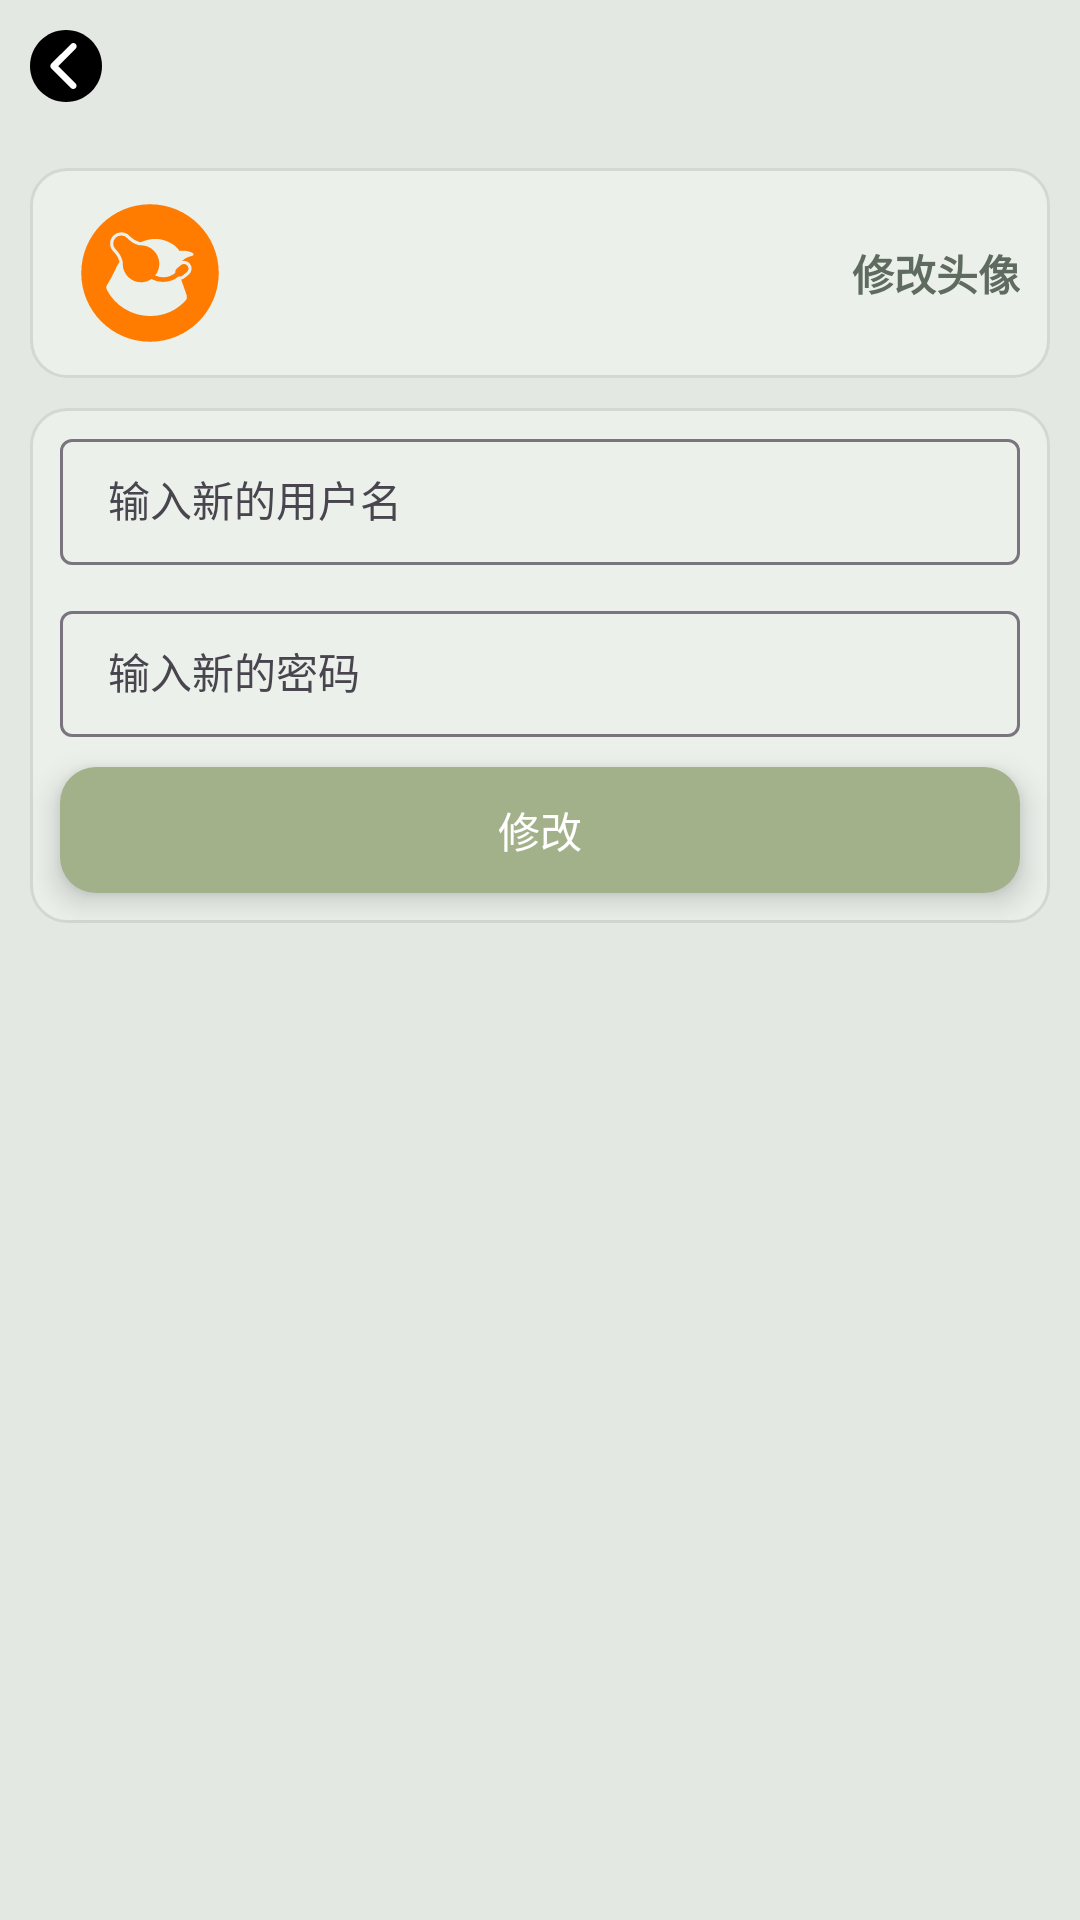

The Android layout XML behind this screen, and the referenced resources:
<!-- AndroidManifest.xml: application theme Theme.MyApplication -->
<!-- res/layout/activity_modify_info.xml -->
<?xml version="1.0" encoding="utf-8"?>
<LinearLayout xmlns:android="http://schemas.android.com/apk/res/android"
    xmlns:app="http://schemas.android.com/apk/res-auto"
    android:layout_width="match_parent"
    android:layout_height="match_parent"
    android:background="@color/background_color"
    android:orientation="vertical">

    <ImageButton
        android:id="@+id/btn_back"
        android:layout_width="wrap_content"
        android:layout_height="wrap_content"
        android:background="?attr/selectableItemBackgroundBorderless"
        android:padding="10dp"
        android:src="@drawable/ic_back" />

    <androidx.constraintlayout.widget.ConstraintLayout
        android:layout_width="match_parent"
        android:layout_height="wrap_content"
        android:layout_marginStart="@dimen/margin_10"
        android:layout_marginTop="12dp"
        android:layout_marginEnd="@dimen/margin_10"
        android:background="@drawable/layout_bg">

        <com.google.android.material.imageview.ShapeableImageView
            android:id="@+id/iv_user_avatar"
            android:layout_width="50dp"
            android:layout_height="50dp"
            android:layout_marginStart="15dp"
            android:layout_marginTop="10dp"
            android:layout_marginBottom="10dp"
            android:src="@drawable/ic_avatar"
            app:layout_constraintBottom_toBottomOf="parent"
            app:layout_constraintStart_toStartOf="parent"
            app:layout_constraintTop_toTopOf="parent"
            app:shapeAppearanceOverlay="@style/CircleImageStyle" />

        <TextView
            android:layout_width="wrap_content"
            android:layout_height="wrap_content"
            android:layout_marginEnd="@dimen/margin_10"
            android:text="@string/modify_avatar"
            android:textColor="@color/text_body"
            android:textSize="@dimen/text_body_size"
            android:textStyle="bold"
            app:layout_constraintBottom_toBottomOf="parent"
            app:layout_constraintEnd_toEndOf="parent"
            app:layout_constraintTop_toTopOf="parent" />

    </androidx.constraintlayout.widget.ConstraintLayout>

    <LinearLayout
        android:layout_width="match_parent"
        android:layout_height="wrap_content"
        android:layout_marginStart="@dimen/margin_10"
        android:layout_marginTop="@dimen/margin_10"
        android:layout_marginEnd="@dimen/margin_10"
        android:background="@drawable/layout_bg"
        android:orientation="vertical">

        <com.google.android.material.textfield.TextInputLayout
            android:layout_width="match_parent"
            android:layout_height="wrap_content"
            android:layout_marginStart="@dimen/margin_10"
            android:layout_marginTop="5dp"
            android:layout_marginEnd="@dimen/margin_10">

            <com.google.android.material.textfield.TextInputEditText
                android:id="@+id/edit_modify_username"
                style="@style/MorandiM3EditStyle"
                android:layout_width="match_parent"
                android:layout_height="42dp"
                android:hint="输入新的用户名" />
        </com.google.android.material.textfield.TextInputLayout>

        <com.google.android.material.textfield.TextInputLayout
            android:layout_width="match_parent"
            android:layout_height="wrap_content"
            android:layout_marginStart="@dimen/margin_10"
            android:layout_marginTop="10dp"
            android:layout_marginEnd="@dimen/margin_10">

            <com.google.android.material.textfield.TextInputEditText
                android:id="@+id/edit_modify_pwd"
                style="@style/MorandiM3EditStyle"
                android:layout_width="match_parent"
                android:layout_height="42dp"
                android:hint="输入新的密码" />
        </com.google.android.material.textfield.TextInputLayout>

        <com.google.android.material.button.MaterialButton
            android:id="@+id/btn_modify_info"
            style="@style/AppButton.Primary"
            android:background="@drawable/btn_discoloration_selector"
            android:layout_width="match_parent"
            android:text="修改"
            android:layout_marginStart="10dp"
            android:layout_marginEnd="@dimen/margin_10"
            android:layout_marginBottom="10dp"
            android:layout_marginTop="10dp"
            android:layout_height="42dp" />
    </LinearLayout>
</LinearLayout>
<!-- resources referenced by this layout -->
<resources>
  <color name="background_color">#E3E8E3</color>
  <color name="text_body">#606B60</color>
  <dimen name="margin_10">10dp</dimen>
  <dimen name="text_body_size">14sp</dimen>
  <!-- drawable btn_discoloration_selector (drawable) -->
  <?xml version ="1.0" encoding="utf-8"?>
  <selector xmlns:android="http://schemas.android.com/apk/res/android">
      <item android:state_pressed="true">
          <shape>
              <solid android:color="#3700b3" />
              <corners android:radius="12dp" />
          </shape>
      </item>
      <item>
          <shape>
              <solid android:color="#6200ee" />
              <corners android:radius="12dp" />
          </shape>
      </item>
  </selector>
  <!-- drawable ic_back (drawable) -->
  <vector xmlns:android="http://schemas.android.com/apk/res/android"
      android:width="24dp"
      android:height="24dp"
      android:viewportWidth="1024"
      android:viewportHeight="1024">
    <path
        android:fillColor="#FF000000"
        android:pathData="M512,0C229.4,0 0,229.4 0,512s229.4,512 512,512 512,-229.4 512,-512S794.6,0 512,0z"/>
    <path
        android:pathData="M648.2,759.3c18.4,18.4 18.4,47.6 0,66 -9.2,9.2 -21,13.8 -33.3,13.8 -11.8,0 -24.1,-4.6 -33.3,-13.8l-279,-279.6c-18.4,-18.4 -18.4,-47.6 0,-66L583.7,198.7c18.4,-18.4 47.6,-18.4 66,0 18.4,18.4 18.4,47.6 0,66l-247.8,248.3 246.3,246.3z"
        android:fillColor="#ffffff"/>
  </vector>
  <!-- drawable layout_bg (drawable) -->
  <?xml version="1.0" encoding="utf-8"?>
  <ripple xmlns:android="http://schemas.android.com/apk/res/android"
      android:color="#10000000">
      <item>
          <shape android:shape="rectangle">
              <solid android:color="@color/layout_container_bg" />
              <stroke
                  android:width="@dimen/stroke_w"
                  android:color="@color/stroke_color" />
              <corners android:radius="12dp" />
          </shape>
      </item>
  </ripple>
  <string name="modify_avatar">修改头像</string>
  <style name="AppButton.Primary">
          <item name="android:stateListAnimator">@animator/btn_physical_press</item>
          <item name="android:elevation">6dp</item>
          <item name="backgroundTint">@color/btn_bg</item>
          <item name="android:textColor">@color/btn_text_color</item>
          <item name="android:textSize">14sp</item>
      </style>
  <style name="CircleImageStyle">
          <item name="cornerSize">50%</item>
      </style>
  <style name="MorandiM3EditStyle" parent="Widget.Material3.TextInputLayout.OutlinedBox">
          <item name="boxBackgroundColor">@color/input_background</item>
          <item name="boxStrokeColor">@color/input_stroke</item>
          <item name="boxCornerRadiusTopStart">16dp</item>
          <item name="boxCornerRadiusTopEnd">16dp</item>
          <item name="boxCornerRadiusBottomStart">16dp</item>
          <item name="boxCornerRadiusBottomEnd">16dp</item>
          <item name="boxStrokeWidth">1dp</item>
          <item name="boxStrokeWidthFocused">2dp</item>
          <item name="hintTextColor">?attr/colorPrimary</item>
      </style>
  <style name="Theme.MyApplication" parent="Theme.Material3.DayNight.NoActionBar">
          <item name="android:statusBarColor">@color/background_color</item>
          <item name="android:windowLightStatusBar">?attr/isLightTheme</item>
          <item name="android:navigationBarColor">@color/background_color</item>
          <item name="android:windowLightNavigationBar">?attr/isLightTheme</item>
          <item name="android:windowLayoutInDisplayCutoutMode">shortEdges</item>
          <item name="android:windowDrawsSystemBarBackgrounds">true</item>
      </style>
  <color name="layout_container_bg">#EBF0EB</color>
  <dimen name="stroke_w">1dp</dimen>
  <color name="stroke_color">#D1D9D1</color>
  <color name="btn_bg">#A3B18A</color>
  <color name="btn_text_color">#FFFFFF</color>
  <color name="input_background">#F2F2F2</color>
  <color name="input_stroke">#E0E0E0</color>
</resources>
